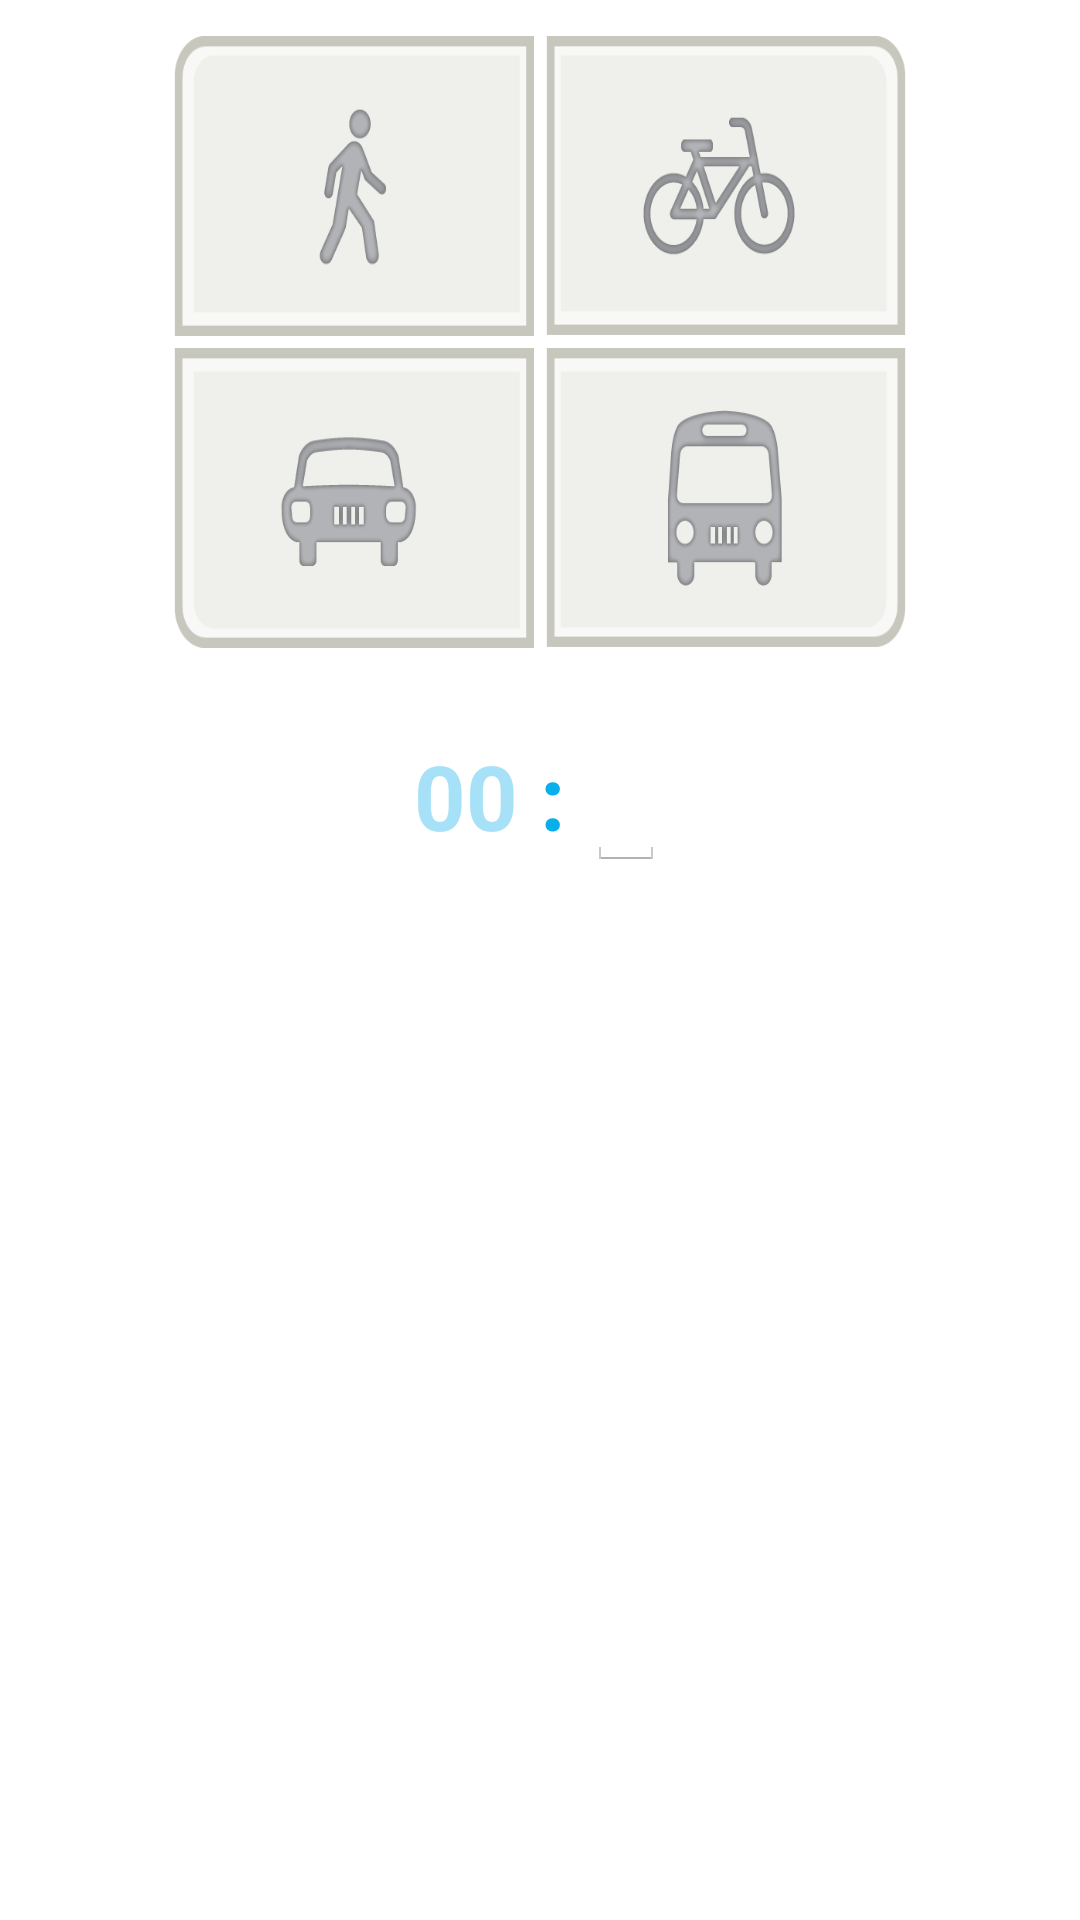

Reconstruct the res/layout file that produces this screen, plus the resources it refers to.
<!-- AndroidManifest.xml: application theme AppTheme -->
<!-- res/layout/fragment_go_dialog.xml -->
<RelativeLayout xmlns:android="http://schemas.android.com/apk/res/android"
    android:layout_width="fill_parent"
    android:layout_height="fill_parent"
    >

    <GridLayout
        android:id="@+id/grid1"
        android:layout_width="wrap_content"
        android:layout_height="wrap_content"
        android:rowCount="2"
        android:columnCount="2"
        android:orientation="horizontal"
        android:layout_alignParentTop="true"
        android:layout_centerHorizontal="true"
        android:layout_margin="10dp"
        >
        <ToggleButton
            android:layout_width="120dp"
            android:layout_height="100dp"
            android:id="@+id/toggleButtonA"
            android:textOn=""
            android:textOff=""
            android:background="@drawable/transport_a"
            android:layout_margin="2dp"

            />
        <ToggleButton
            android:layout_width="120dp"
            android:layout_height="100dp"
            android:id="@+id/toggleButtonB"
            android:textOn=""
            android:textOff=""
            android:background="@drawable/transport_b"
            android:layout_margin="2dp"
            />
        <ToggleButton
            android:layout_width="120dp"
            android:layout_height="100dp"
            android:id="@+id/toggleButtonC"
            android:textOn=""
            android:textOff=""
            android:background="@drawable/transport_c"
            android:layout_margin="2dp"
            />
        <ToggleButton
            android:layout_width="120dp"
            android:layout_height="100dp"
            android:id="@+id/toggleButtonD"
            android:textOn=""
            android:textOff=""
            android:background="@drawable/transport_d"
            android:layout_margin="2dp"
            />
        </GridLayout>
    <View
        android:id="@+id/line1"
        android:layout_width="fill_parent"
        android:layout_height="2dp"
        android:background="@android:color/white"
        android:layout_below="@+id/grid1"
        android:layout_marginLeft="10dp"
        android:layout_marginRight="10dp"
        />
    

    <LinearLayout
        android:layout_width="wrap_content"
        android:layout_height="wrap_content"
        android:orientation="horizontal"
        android:layout_centerHorizontal="true"
        android:layout_margin="10dp"
        android:layout_below="@+id/line1">
        <TextView
            android:layout_width="wrap_content"
            android:layout_height="wrap_content"
            android:text="00"
            style="@style/time_style"/>
        <TextView
            android:layout_width="wrap_content"
            android:layout_height="wrap_content"
            android:text=" : "
            style="@style/time_style"
            android:textColor="#08afea"/>
        <EditText
            android:id="@+id/editTextMinutes"
            android:layout_width="wrap_content"
            android:layout_height="wrap_content"
            android:numeric="integer"
            android:padding="5dp"
            android:maxLength="2"
            style="@style/time_style"
            android:inputType="number"/>
        </LinearLayout>





</RelativeLayout>
<!-- resources referenced by this layout -->
<resources>
  <!-- drawable transport_a (drawable) -->
  <?xml version="1.0" encoding="utf-8"?>
  
  
  <selector xmlns:android="http://schemas.android.com/apk/res/android">
      <item android:state_checked="true" android:drawable="@drawable/button_transport_a1"/>
      <item android:drawable="@drawable/button_transport_a0" />
  
  </selector>
  <!-- drawable transport_b (drawable) -->
  <?xml version="1.0" encoding="utf-8"?>
  
  
  <selector xmlns:android="http://schemas.android.com/apk/res/android">
      <item android:state_checked="true" android:drawable="@drawable/button_transport_b1"/>
      <item android:drawable="@drawable/button_transport_b0" />
  
  </selector>
  <!-- drawable transport_c (drawable) -->
  <?xml version="1.0" encoding="utf-8"?>
  
  
  <selector xmlns:android="http://schemas.android.com/apk/res/android">
      <item android:state_checked="true" android:drawable="@drawable/button_transport_c1"/>
      <item android:drawable="@drawable/button_transport_c0" />
  
  </selector>
  <!-- drawable transport_d (drawable) -->
  <?xml version="1.0" encoding="utf-8"?>
  
  
  <selector xmlns:android="http://schemas.android.com/apk/res/android">
      <item android:state_checked="true" android:drawable="@drawable/button_transport_d1"/>
      <item android:drawable="@drawable/button_transport_d0" />
  
  </selector>
  <style name="time_style">
          <item name="android:textStyle">bold</item>
          <item name="android:textSize">30sp</item>
          <item name="android:textColor">#a7e1f7</item>
      </style>
  <style name="AppTheme" parent="android:Theme.Holo.Light.DarkActionBar">
          
      </style>
  <!-- drawable button_transport_a1: png bitmap (drawable, 19300 bytes) -->
  <!-- drawable button_transport_a0: png bitmap (drawable, 9200 bytes) -->
  <!-- drawable button_transport_b1: png bitmap (drawable, 32239 bytes) -->
  <!-- drawable button_transport_b0: png bitmap (drawable, 14623 bytes) -->
  <!-- drawable button_transport_c1: png bitmap (drawable, 23912 bytes) -->
  <!-- drawable button_transport_c0: png bitmap (drawable, 10509 bytes) -->
  <!-- drawable button_transport_d1: png bitmap (drawable, 25456 bytes) -->
  <!-- drawable button_transport_d0: png bitmap (drawable, 11169 bytes) -->
</resources>
